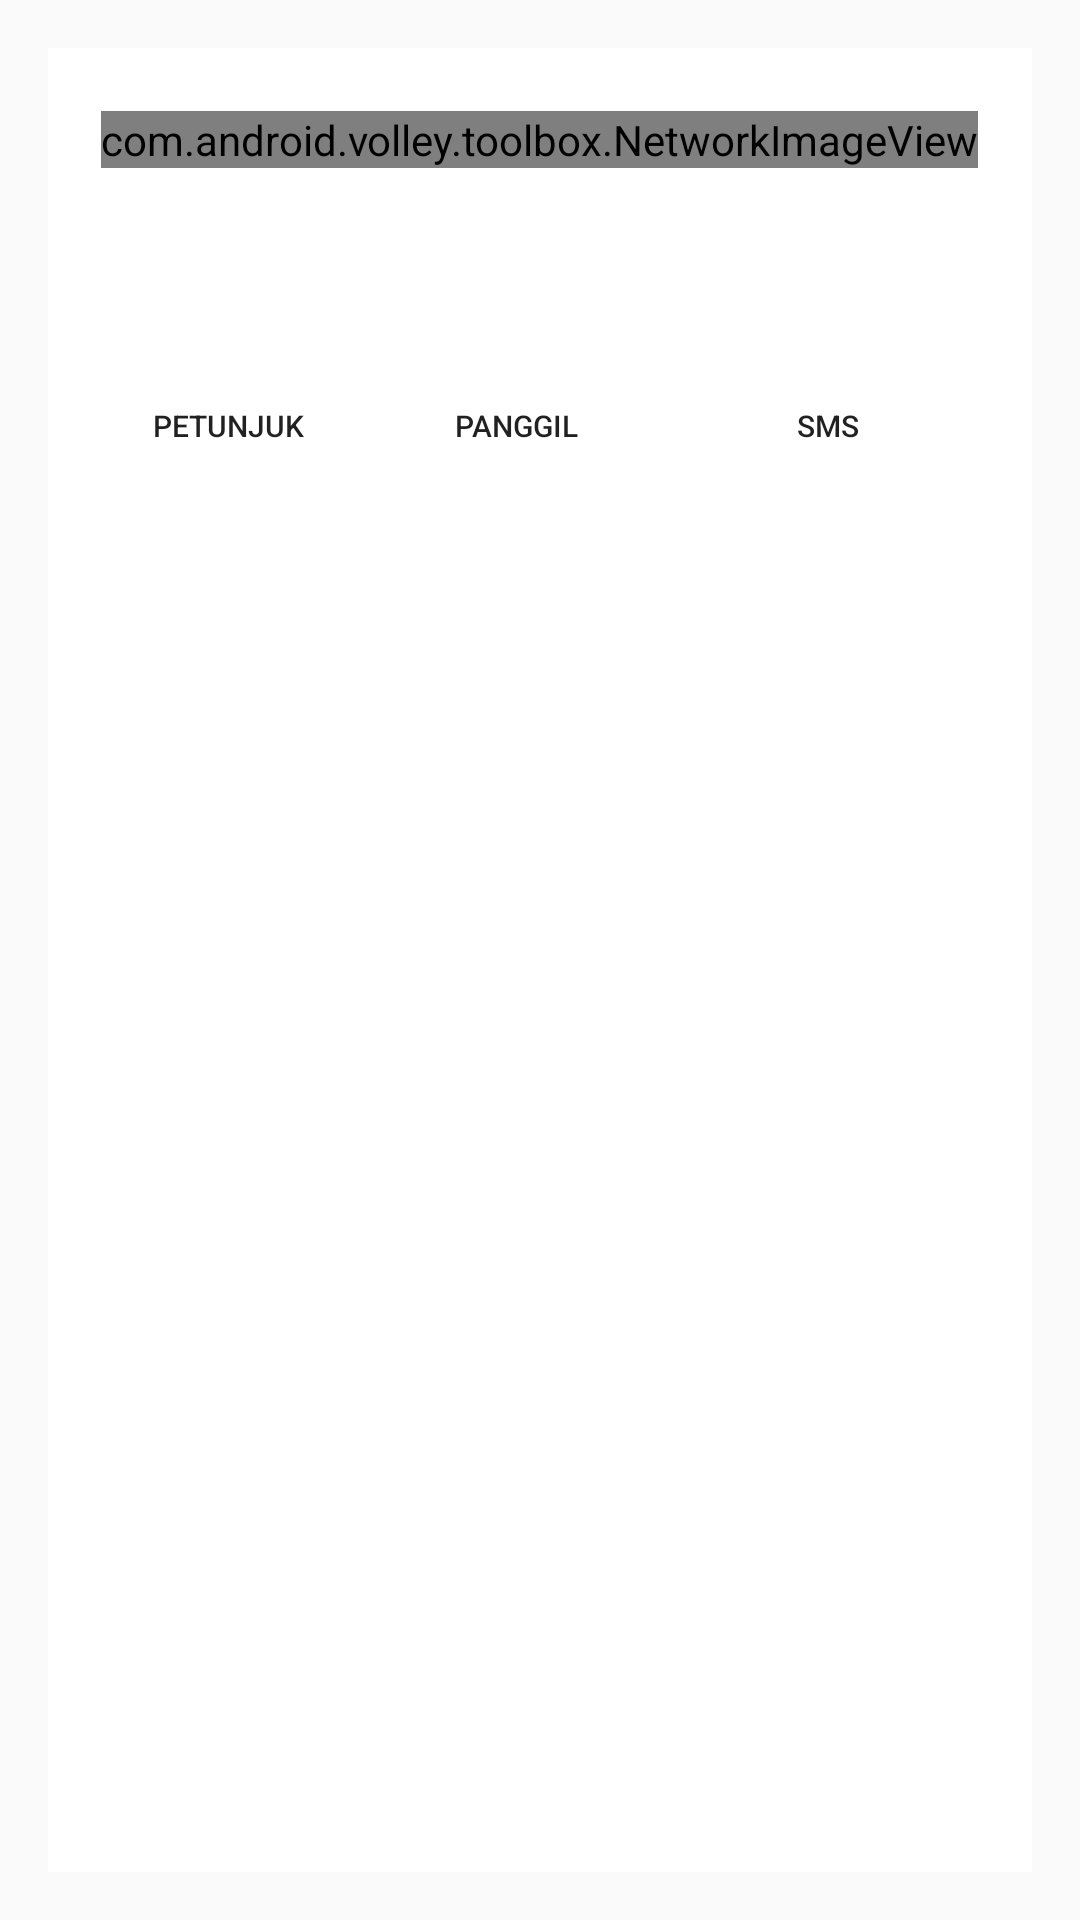

Here is an Android app screen rendered from its layout file. Give the layout XML and the strings, colors and styles it references.
<!-- AndroidManifest.xml: application theme Theme -->
<!-- res/layout/activity_profil_pedagang.xml -->
<LinearLayout xmlns:android="http://schemas.android.com/apk/res/android"
    xmlns:app="http://schemas.android.com/apk/res-auto"
    xmlns:tools="http://schemas.android.com/tools" android:layout_width="match_parent"
    android:orientation="vertical"
    android:layout_height="match_parent" android:paddingLeft="16dp"
    android:paddingRight="16dp"
    android:paddingTop="16dp"
    android:paddingBottom="16dp" tools:context=".profil_pedagang">
    <ScrollView
        android:layout_width="match_parent"
        android:layout_height="match_parent"
        android:background="#fff" >

        <LinearLayout
            android:layout_width="match_parent"
            android:layout_height="match_parent"
            android:orientation="vertical"
            android:padding="16dp" >

            <com.android.volley.toolbox.NetworkImageView
                android:id="@+id/gambar_news"
                android:layout_gravity="center"
                android:layout_marginTop="5dp"
                android:layout_marginBottom="5dp"
                android:layout_width="wrap_content"
                android:layout_height="wrap_content"
                android:scaleType="fitXY" />


            <TextView
                android:id="@+id/txtket"
                android:layout_width="match_parent"
                android:layout_height="wrap_content" />

            <TextView
                android:id="@+id/txtjenis"
                android:layout_width="match_parent"
                android:layout_height="wrap_content" />

            <TextView
                android:id="@+id/txtkec"
                android:layout_width="match_parent"
                android:layout_height="wrap_content" />

            <LinearLayout
                android:layout_width="match_parent"
                android:layout_height="match_parent"
                android:orientation="horizontal">

                <Button
                    android:id="@+id/btnlok"
                    android:layout_width="wrap_content"
                    android:layout_height="wrap_content"
                    android:background="@android:color/transparent"
                    android:text="Petunjuk"


                    android:textSize="10sp" />

                <Button
                    android:id="@+id/btncall"
                    android:layout_width="wrap_content"
                    android:layout_height="wrap_content"
                    android:layout_weight="0.02"
                    android:background="@android:color/transparent"
                    android:text="Panggil"

                    android:textSize="10sp" />

                <Button
                    android:id="@+id/btnsms"
                    android:layout_width="wrap_content"
                    android:layout_height="wrap_content"
                    android:layout_weight="0.02"
                    android:background="@android:color/transparent"
                    android:text="SMS"

                    android:textSize="10sp" />


            </LinearLayout>


        </LinearLayout>
    </ScrollView>


</LinearLayout>
<!-- resources referenced by this layout -->
<resources>
  <style name="Theme" parent="Theme.AppCompat.Light.NoActionBar">
          
          <item name="colorPrimary">@color/colorPrimary</item>
          <item name="colorPrimaryDark">@android:color/holo_orange_dark</item>
          <item name="android:windowNoTitle">true</item>
          <item name="android:windowFullscreen">true</item>
      </style>
  <!-- not gathered from this repository: default colours our renderer supplied (Android Studio template values) -->
  <color name="colorPrimary">#FF6200EE</color>
</resources>
